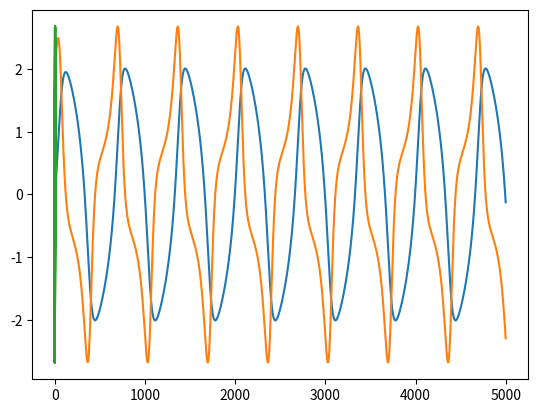

The script that saved this image:
import numpy
import matplotlib.pyplot as plt

# k[1] = g(y[n])
# k[2] = g(y[n] + 2hk[1] / 3)
# y[n + 1] = y[n] + h(k[1] + 3k[2]) / 4

# van der Pol: y" - (1 - y^2)y' + y = 0
# y' = z    z' = (1 - y^2)z - y

def f(y, z):
    return [z, (1 - y ** 2) * z - y]

n, h = 50, 0.01
N = int(n / h)
Y = numpy.zeros([N, 1])
Z = numpy.zeros([N, 1])
Y[0], Z[0] = 0, 2

for i in range(0, N - 1):
    y, z = Y[i], Z[i]
    Y1, Z1 = f(y, z)
    y, z = Y[i] + 2 * Y1 * h / 3, Z[i] + 2 * Z1 * h / 3
    Y2, Z2 = f(y, z)

    Y[i + 1], Z[i + 1] = Y[i] + h * (Y1 + 3 * Y2) / 4, Z[i] + h * (Z1 + 3 * Z2) / 4

plt.plot(Y)
plt.plot(Z)
plt.show()

plt.plot(Y, Z)
plt.show()